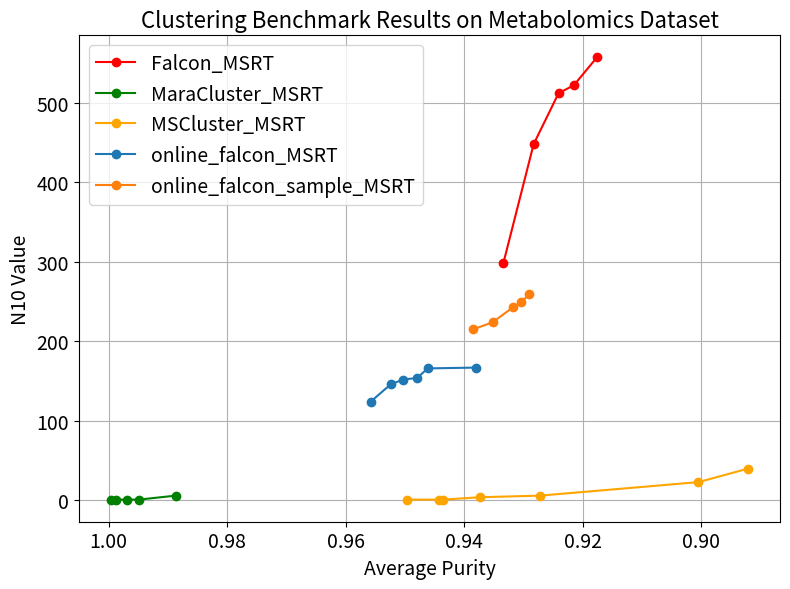

The script that saved this image:
from matplotlib import pyplot as plt


falcon_x = [299,448,512,522,557]
falcon_y = [0.9333594902993452,0.9282725146345037,0.9240639595317547,0.921489199831977,0.9175995705688137]

maracluster_x = [1,1,1,1,6]
maracluster_y = [0.9996361978668292,0.9988184890445627,0.9968141221685878,0.9948826748809761,0.9886893665160859]

mscluster_x_MSRT = [1,1,1,4,6,23,40]
mscluster_y_MSRT = [0.9495690763254434,0.9442609560901015,0.9435251501999243,0.9373086296542512,0.9272055662910907,0.9004527723056273,0.89207518585509]

online_falcon_x=[1,1,1,1,1]
online_falcon_y=[0.9430195599075247,0.9379409544974491,0.9369734258740184,0.932700957275679,0.9305002053100746]

online_falcon_x_new=[124,146,152,154,166,167]
online_falcon_y_new=[0.9558041479112528,0.9523845843543103,0.950283718111141,0.9479304669128918,0.9461500292473213,0.938031681235883]

online_falcon_x_sample = [215,224,243,249,259]
online_falcon_y_sample = [0.9385237438642566,0.9351909240338089,0.9317303295380078,0.9304386961924086,0.9290068116213334]


plt.figure(figsize=(8, 6))

# Plot scatter points
# plt.scatter(valid_purities, valid_n50, color='blue', label='Methods_Default_MSRT')
plt.plot(falcon_y, falcon_x, 'o-', color='red', label='Falcon_MSRT')
plt.plot(maracluster_y, maracluster_x, 'o-', color='green', label='MaraCluster_MSRT')
plt.plot(mscluster_y_MSRT, mscluster_x_MSRT, 'o-', color='orange', label='MSCluster_MSRT')
# plt.plot(online_falcon_y, online_falcon_x, 'o-', label='online_falcon_MSRT')
plt.plot(online_falcon_y_new, online_falcon_x_new, 'o-', label='online_falcon_MSRT')
plt.plot(online_falcon_y_sample, online_falcon_x_sample, 'o-', label='online_falcon_sample_MSRT')

# Adjust axis labels
plt.xlabel('Average Purity', fontsize=14)
plt.ylabel('N10 Value', fontsize=14)
plt.xticks(fontsize=14)
plt.yticks(fontsize=14)

# Reverse the x-axis
plt.gca().invert_xaxis()


# Add legend, grid, and layout adjustments
plt.legend(loc='upper left', fontsize=14)
plt.title("Clustering Benchmark Results on Metabolomics Dataset", fontsize=16)
plt.grid(True)
plt.tight_layout()
plt.show()